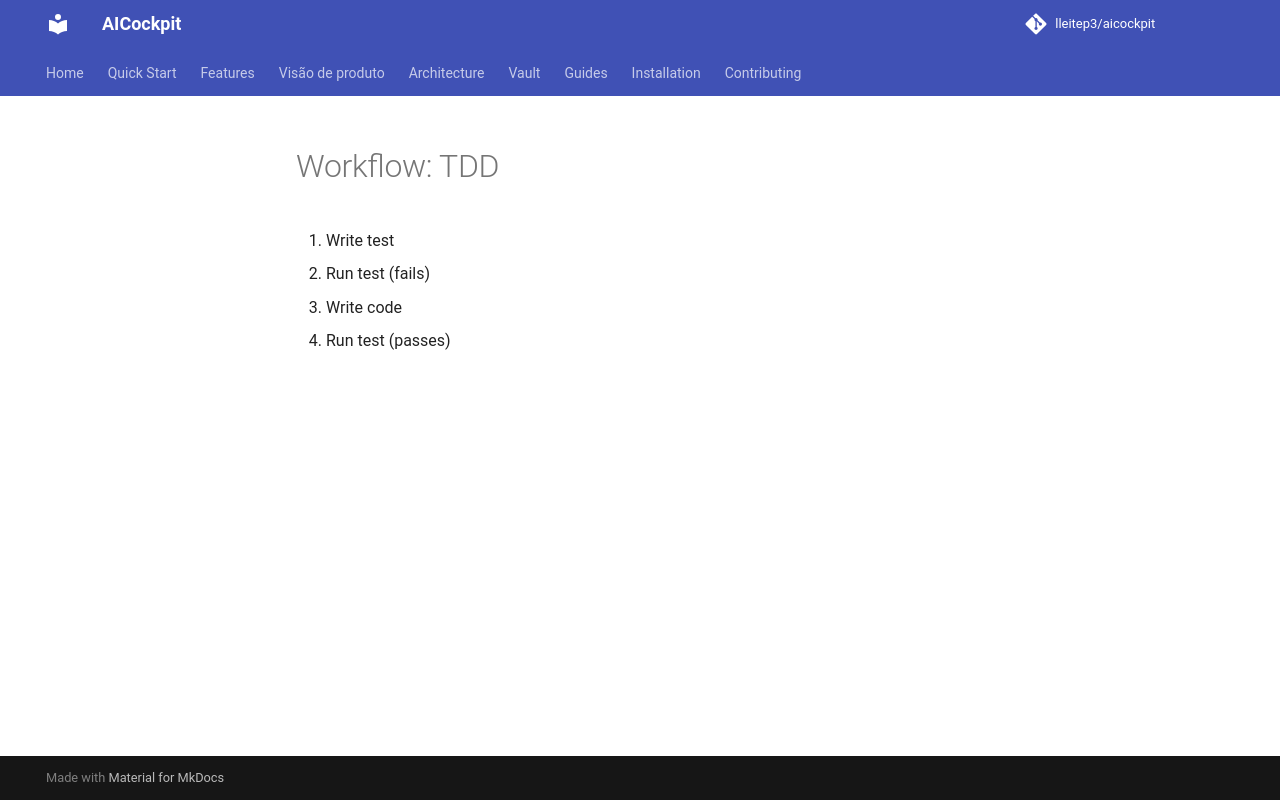

repository: lleitep3/aicockpit · page: providers/antigravity/examples/workflow_02/index.html · generator: mkdocs

# Workflow: TDD
1. Write test
2. Run test (fails)
3. Write code
4. Run test (passes)
